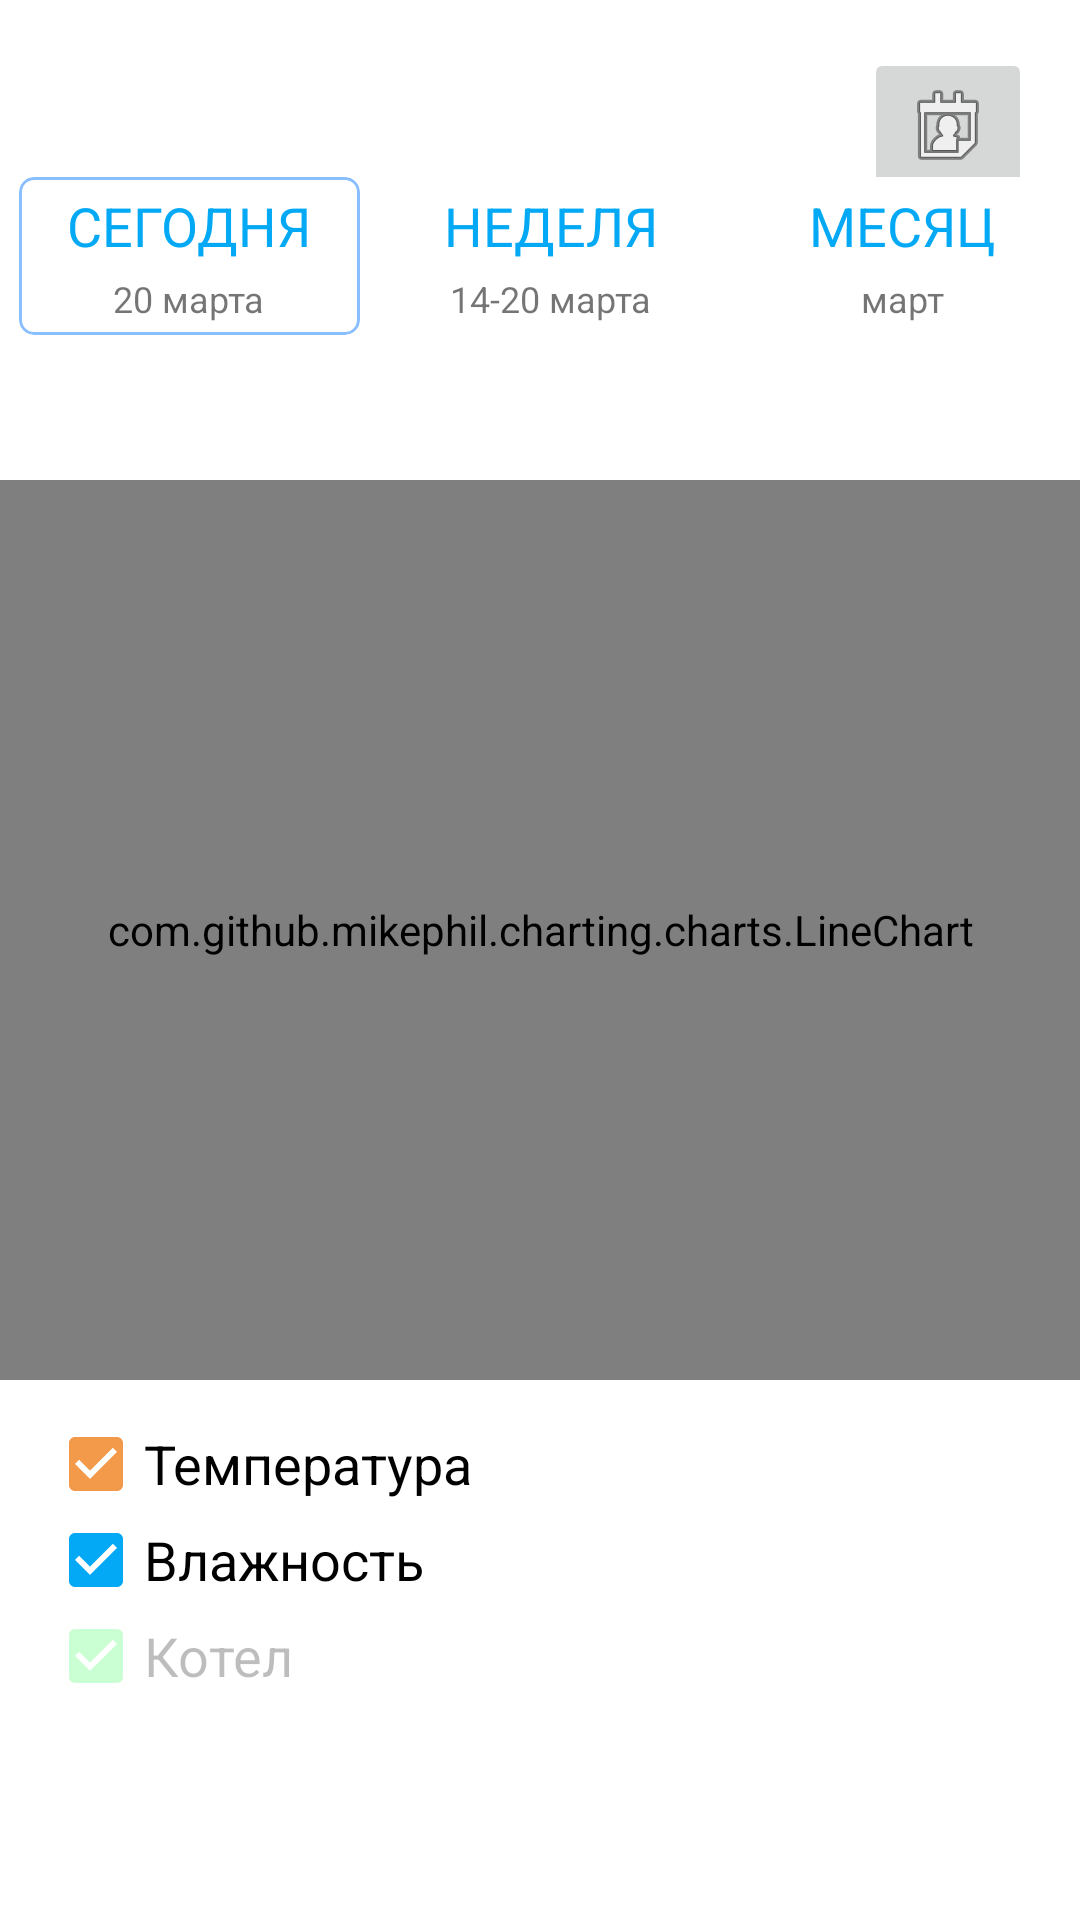

Android layout source for this screen:
<!-- AndroidManifest.xml: application theme Theme.TestMPAndroidChart -->
<!-- res/layout/fragment_chart.xml -->
<?xml version="1.0" encoding="utf-8"?>
<androidx.core.widget.NestedScrollView
    xmlns:android="http://schemas.android.com/apk/res/android"
    xmlns:app="http://schemas.android.com/apk/res-auto"
    xmlns:tools="http://schemas.android.com/tools"
    android:layout_width="match_parent"
    android:layout_height="match_parent"
    tools:context=".MainActivity"
    android:fillViewport="true">

    <androidx.constraintlayout.widget.ConstraintLayout
        android:layout_width="match_parent"
        android:layout_height="match_parent">

        <ImageButton
            android:id="@+id/calendarButton"
            android:layout_width="wrap_content"
            android:layout_height="wrap_content"
            android:layout_margin="16dp"
            android:contentDescription="TODO"
            android:visibility="gone"
            app:layout_constraintEnd_toEndOf="parent"
            app:layout_constraintTop_toTopOf="parent"
            app:srcCompat="@android:drawable/ic_menu_my_calendar" />

        <ImageButton
            android:id="@+id/calendarButtonDialog"
            android:layout_width="wrap_content"
            android:layout_height="wrap_content"
            android:layout_margin="16dp"
            android:contentDescription="TODO"
            app:layout_constraintEnd_toStartOf="@id/calendarButton"
            app:layout_constraintTop_toTopOf="parent"
            app:srcCompat="@android:drawable/ic_menu_my_calendar" />

        <TextView
            android:id="@+id/placeLabelTextView"
            android:layout_width="wrap_content"
            android:layout_height="wrap_content"
            android:layout_marginTop="12dp"
            android:layout_marginStart="20dp"
            tools:text="Гостиная"
            android:textSize="20sp"
            app:layout_constraintStart_toStartOf="parent"
            app:layout_constraintTop_toBottomOf="@id/calendarButton" />

        <com.google.android.material.card.MaterialCardView
            android:id="@+id/cardToday"
            android:layout_width="wrap_content"
            android:layout_height="wrap_content"
            android:layout_marginTop="20dp"
            app:cardCornerRadius="5dp"
            app:strokeWidth="1dp"
            app:cardElevation="0dp"
            android:clickable="true"
            android:focusable="true"
            app:strokeColor="@color/light_blue_stroke"
            app:layout_constraintEnd_toStartOf="@+id/cardWeek"
            app:layout_constraintStart_toStartOf="parent"
            app:layout_constraintTop_toBottomOf="@+id/placeLabelTextView" >

            <LinearLayout
                android:layout_width="match_parent"
                android:layout_height="wrap_content"
                android:orientation="vertical"
                android:gravity="center">

                    <TextView
                        android:layout_width="wrap_content"
                        android:layout_height="wrap_content"
                        android:paddingHorizontal="16dp"
                        android:paddingVertical="4dp"
                        android:text="СЕГОДНЯ"
                        android:textColor="@color/blue"
                        android:textSize="18sp" />

                    <TextView
                        android:id="@+id/todayTextView"
                        android:layout_width="wrap_content"
                        android:layout_height="wrap_content"
                        android:paddingBottom="4dp"
                        android:text="20 марта"
                        android:textSize="12sp" />

            </LinearLayout>
        </com.google.android.material.card.MaterialCardView>

        <com.google.android.material.card.MaterialCardView
            android:id="@+id/cardWeek"
            android:layout_width="wrap_content"
            android:layout_height="wrap_content"
            app:cardCornerRadius="5dp"
            app:strokeWidth="1dp"
            app:cardElevation="0dp"
            android:clickable="true"
            android:focusable="true"
            app:layout_constraintEnd_toStartOf="@+id/cardMonth"
            app:layout_constraintStart_toEndOf="@+id/cardToday"
            app:layout_constraintTop_toTopOf="@+id/cardToday" >

            <LinearLayout
                android:layout_width="match_parent"
                android:layout_height="wrap_content"
                android:orientation="vertical"
                android:gravity="center">

                <TextView
                    android:layout_width="wrap_content"
                    android:layout_height="wrap_content"
                    android:paddingHorizontal="22dp"
                    android:paddingVertical="4dp"
                    android:text="НЕДЕЛЯ"
                    android:textColor="@color/blue"
                    android:textSize="18sp" />

                <TextView
                    android:id="@+id/weekTextView"
                    android:layout_width="wrap_content"
                    android:layout_height="wrap_content"
                    android:paddingBottom="4dp"
                    android:text="14-20 марта"
                    android:textSize="12sp" />

            </LinearLayout>
        </com.google.android.material.card.MaterialCardView>

        <com.google.android.material.card.MaterialCardView
            android:id="@+id/cardMonth"
            android:layout_width="wrap_content"
            android:layout_height="wrap_content"
            app:cardCornerRadius="5dp"
            app:strokeWidth="1dp"
            app:cardElevation="0dp"
            android:clickable="true"
            android:focusable="true"
            app:layout_constraintEnd_toEndOf="parent"
            app:layout_constraintStart_toEndOf="@+id/cardWeek"
            app:layout_constraintTop_toTopOf="@+id/cardToday" >

            <LinearLayout
                android:layout_width="match_parent"
                android:layout_height="wrap_content"
                android:orientation="vertical"
                android:gravity="center">

                <TextView
                    android:layout_width="wrap_content"
                    android:layout_height="wrap_content"
                    android:paddingHorizontal="22dp"
                    android:paddingVertical="4dp"
                    android:text="МЕСЯЦ"
                    android:textColor="@color/blue"
                    android:textSize="18sp" />

                <TextView
                    android:id="@+id/monthTextView"
                    android:layout_width="wrap_content"
                    android:layout_height="wrap_content"
                    android:paddingBottom="4dp"
                    android:text="март"
                    android:textSize="12sp" />

            </LinearLayout>
        </com.google.android.material.card.MaterialCardView>

        <TextView
            android:id="@+id/dateTextView"
            android:layout_width="wrap_content"
            android:layout_height="wrap_content"
            android:layout_margin="16dp"
            tools:text="20 МАРТА"
            android:textSize="18sp"
            app:layout_constraintStart_toStartOf="parent"
            app:layout_constraintEnd_toEndOf="parent"
            app:layout_constraintTop_toBottomOf="@id/cardWeek" />

        <com.github.mikephil.charting.charts.LineChart
            android:id="@+id/lineChart"
            android:layout_width="match_parent"
            android:layout_height="300dp"
            android:layout_marginTop="8dp"
            app:layout_constraintEnd_toEndOf="parent"
            app:layout_constraintStart_toStartOf="parent"
            app:layout_constraintTop_toBottomOf="@id/dateTextView" />

        <CheckBox
            android:id="@+id/checkBoxTemp"
            android:layout_width="wrap_content"
            android:layout_height="32dp"
            android:layout_marginTop="12dp"
            android:layout_marginStart="16dp"
            android:text="Температура"
            android:checked="true"
            android:buttonTint="@color/orange"
            android:textSize="18sp"
            app:layout_constraintStart_toStartOf="parent"
            app:layout_constraintTop_toBottomOf="@+id/lineChart" />

        <CheckBox
            android:id="@+id/checkBoxHumidity"
            android:layout_width="wrap_content"
            android:layout_height="32dp"
            android:text="Влажность"
            android:checked="true"
            android:buttonTint="@color/blue"
            android:textSize="18sp"
            app:layout_constraintStart_toStartOf="@+id/checkBoxTemp"
            app:layout_constraintTop_toBottomOf="@+id/checkBoxTemp" />

        <CheckBox
            android:id="@+id/checkBoxBoiler"
            android:layout_width="wrap_content"
            android:layout_height="32dp"
            android:layout_marginBottom="32dp"
            android:text="Котел"
            android:checked="true"
            android:buttonTint="@color/green_boiler"
            android:enabled="false"
            android:textSize="18sp"
            app:layout_constraintStart_toStartOf="@+id/checkBoxTemp"
            app:layout_constraintTop_toBottomOf="@+id/checkBoxHumidity" />

    </androidx.constraintlayout.widget.ConstraintLayout>
</androidx.core.widget.NestedScrollView>
<!-- resources referenced by this layout -->
<resources>
  <color name="blue">#03A9F4</color>
  <color name="green_boiler">#C9FFD2</color>
  <color name="light_blue_stroke">#89BFFF</color>
  <color name="orange">#F2994A</color>
  <style name="Theme.TestMPAndroidChart" parent="Theme.MaterialComponents.DayNight.NoActionBar">
          
          <item name="colorPrimary">@color/purple_500</item>
          <item name="colorPrimaryVariant">@color/purple_700</item>
          <item name="colorOnPrimary">@color/white</item>
          
          <item name="colorSecondary">@color/teal_200</item>
          <item name="colorSecondaryVariant">@color/teal_700</item>
          <item name="colorOnSecondary">@color/black</item>
          
          <item name="android:statusBarColor" tools:targetApi="l">?attr/colorPrimaryVariant</item>
          
      </style>
  <color name="purple_500">#FF6200EE</color>
  <color name="purple_700">#FF3700B3</color>
  <color name="white">#FFFFFFFF</color>
  <color name="teal_200">#FF03DAC5</color>
  <color name="teal_700">#FF018786</color>
  <color name="black">#FF000000</color>
</resources>
